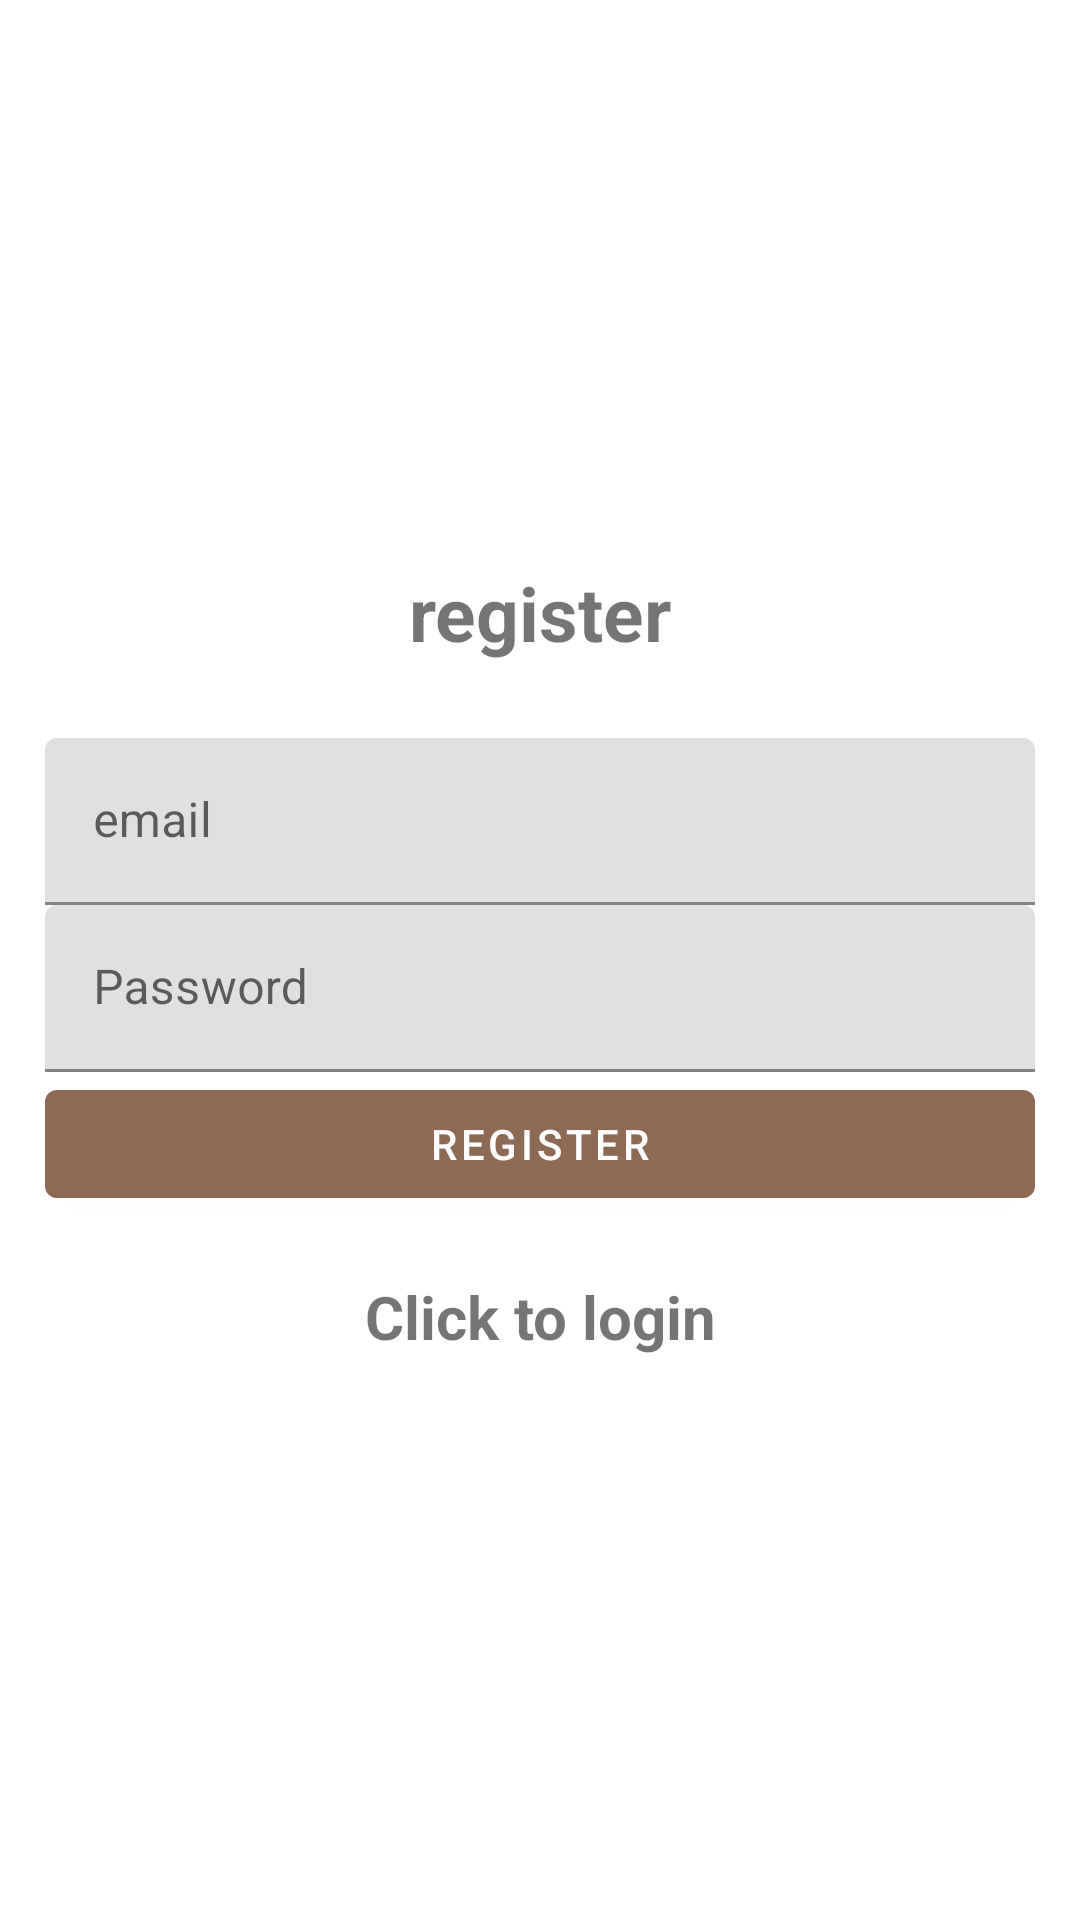

Write the Android layout XML for this screen, with the resource values it uses.
<!-- AndroidManifest.xml: application theme Theme.JustUs -->
<!-- res/layout/activity_register.xml -->
<?xml version="1.0" encoding="utf-8"?>
<LinearLayout xmlns:android="http://schemas.android.com/apk/res/android"
    xmlns:app="http://schemas.android.com/apk/res-auto"
    xmlns:tools="http://schemas.android.com/tools"
    android:layout_width="match_parent"
    android:layout_height="match_parent"
    android:orientation="vertical"
    android:gravity="center"
    android:padding="15dp"
    tools:context=".Register">

    <TextView
        android:text="@string/register"
        android:textSize="25sp"
        android:layout_marginBottom="25dp"
        android:gravity="center"
        android:textStyle="bold"
        android:layout_width="match_parent"
        android:layout_height="wrap_content" />
    <com.google.android.material.textfield.TextInputLayout
        android:layout_width="match_parent"
        android:layout_height="wrap_content">

        <com.google.android.material.textfield.TextInputEditText
            android:id="@+id/email"
            android:hint="@string/email"
            android:layout_width="match_parent"
            android:layout_height="wrap_content"/>
    </com.google.android.material.textfield.TextInputLayout>

    <com.google.android.material.textfield.TextInputLayout
        android:layout_width="match_parent"
        android:layout_height="wrap_content">

        <com.google.android.material.textfield.TextInputEditText
            android:id="@+id/password"
            android:hint="@string/password"
            android:layout_width="match_parent"
            android:layout_height="wrap_content"/>
    </com.google.android.material.textfield.TextInputLayout>

    <ProgressBar
        android:id="@+id/progressBar"
        android:visibility="gone"
        android:layout_width="wrap_content"
        android:layout_height="wrap_content" />

    <Button
        android:id="@+id/btn_register"
        android:text="@string/register"
        android:layout_width="match_parent"
        android:layout_height="wrap_content" />

    <TextView
        android:textSize="20sp"
        android:layout_marginTop="20dp"
        android:gravity="center"
        android:textStyle="bold"
        android:id="@+id/LoginNow"
        android:text="@string/click_to_login"
        android:layout_width="match_parent"
        android:layout_height="wrap_content" />

</LinearLayout>
<!-- resources referenced by this layout -->
<resources>
  <string name="click_to_login">Click to login</string>
  <string name="email">email</string>
  <string name="password">Password</string>
  <string name="register">register</string>
  <style name="Theme.JustUs" parent="Theme.MaterialComponents.DayNight.DarkActionBar">
          
  
          <item name="colorPrimary">#8E6A55</item>
          <item name="colorPrimaryVariant">#8E6A55</item>
          <item name="colorOnPrimary">@color/white</item>
          
          <item name="colorSecondary">#D1B19D</item>
          <item name="colorSecondaryVariant">#D1B19D</item>
          <item name="colorOnSecondary">@color/black</item>
          
          <item name="android:statusBarColor">?attr/colorPrimaryVariant</item>
  
          
  
      </style>
  <!-- not gathered from this repository: default colours our renderer supplied (Android Studio template values) -->
  <color name="black">#FF000000</color>
  <color name="white">#FFFFFFFF</color>
</resources>
